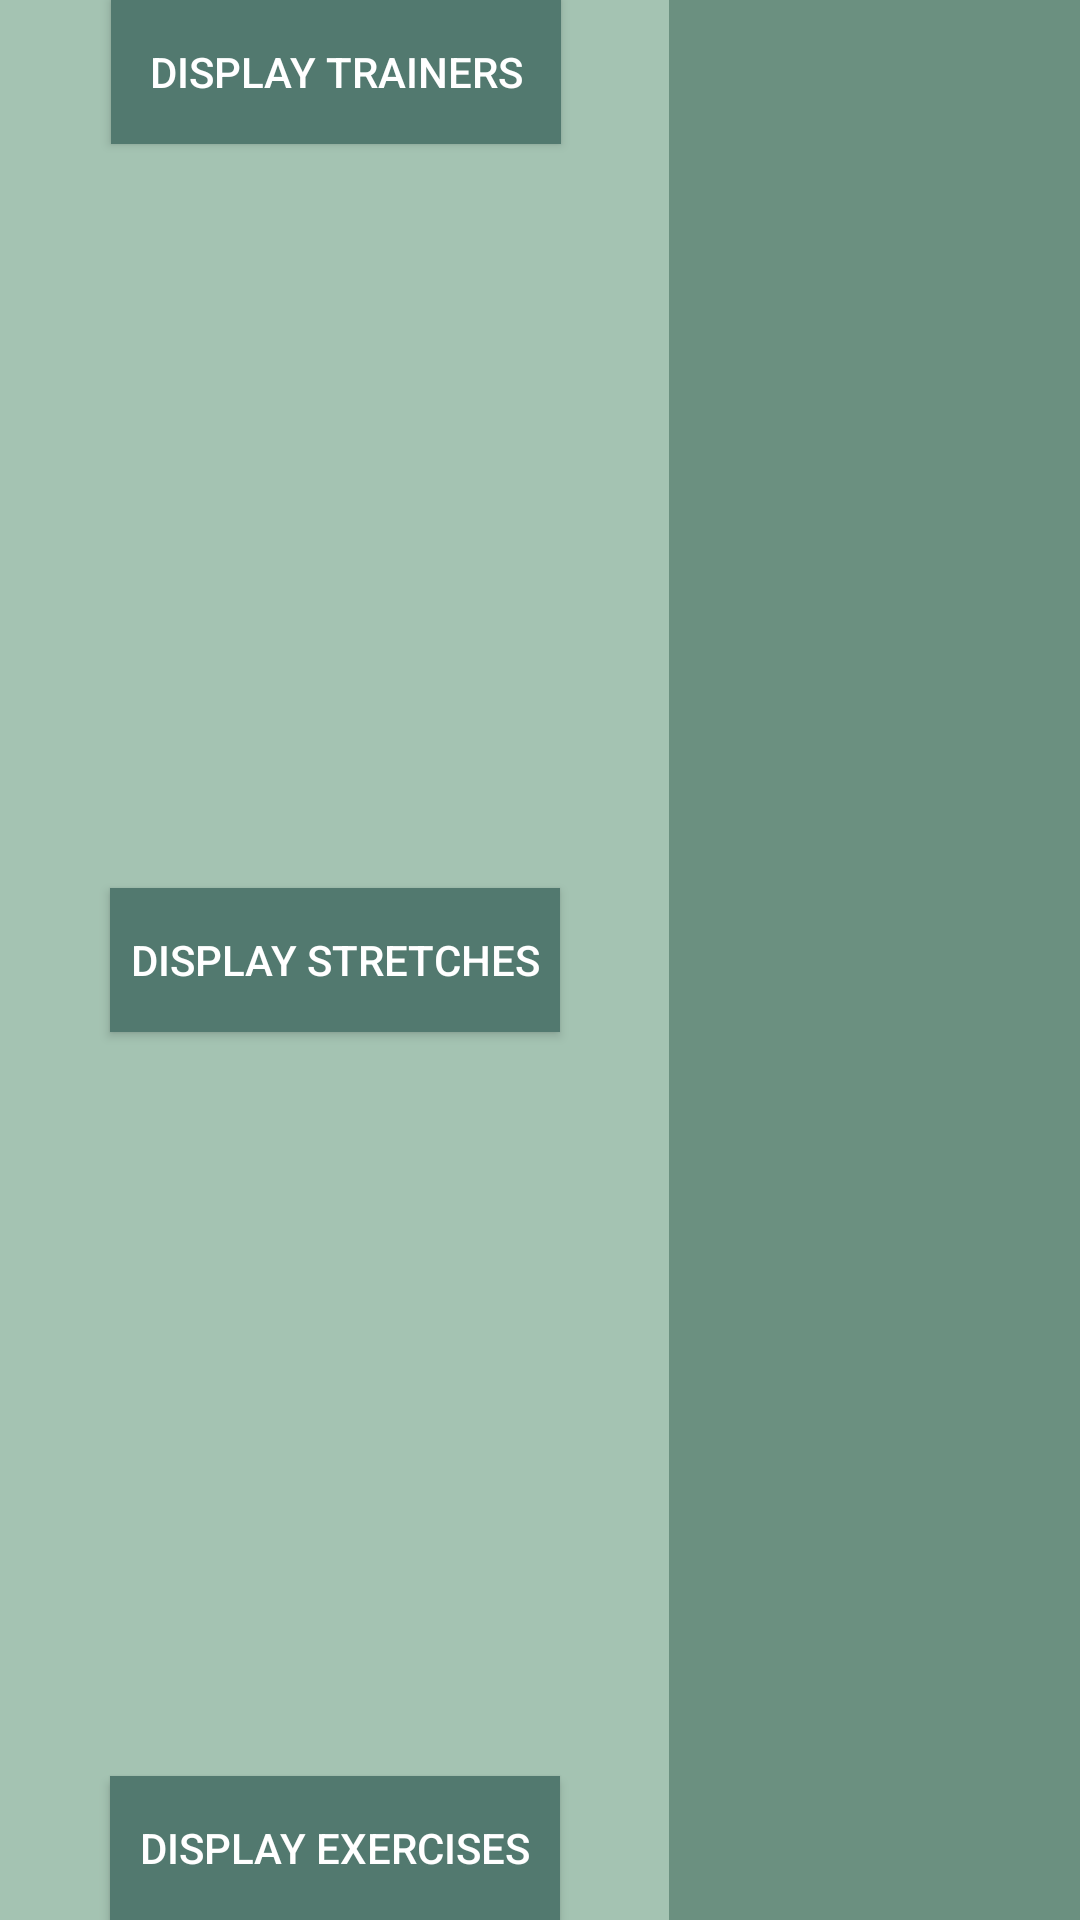

This screen was rendered from an Android layout file. Write that file and the resources it references.
<!-- AndroidManifest.xml: application theme Theme.MobileProject -->
<!-- res/layout/activity_display.xml -->
<?xml version="1.0" encoding="utf-8"?>
<androidx.constraintlayout.widget.ConstraintLayout xmlns:android="http://schemas.android.com/apk/res/android"
    xmlns:app="http://schemas.android.com/apk/res-auto"
    android:layout_width="match_parent"
    android:layout_height="match_parent"
    android:background="@color/mainPage">

    <Button
        android:id="@+id/displayTrainersBtn"
        android:layout_width="150dp"
        android:layout_height="wrap_content"
        android:layout_marginStart="37dp"
        android:layout_marginEnd="36dp"
        android:text="@string/displayTrainers"
        android:background="@color/buttonColor"
        android:textColor="@color/white"
        app:layout_constraintEnd_toStartOf="@+id/fragmentHolder"
        app:layout_constraintStart_toStartOf="parent"
        app:layout_constraintTop_toTopOf="parent" />

    <Button
        android:id="@+id/displayStretchesBtn"
        android:layout_width="150dp"
        android:layout_height="wrap_content"
        android:text="@string/displayStretches"
        android:background="@color/buttonColor"
        android:textColor="@color/white"
        app:layout_constraintBottom_toTopOf="@+id/displayExercisesBtn"
        app:layout_constraintEnd_toStartOf="@+id/fragmentHolder"
        app:layout_constraintStart_toStartOf="parent"
        app:layout_constraintTop_toBottomOf="@+id/displayTrainersBtn" />

    <Button
        android:id="@+id/displayExercisesBtn"
        android:layout_width="150dp"
        android:layout_height="wrap_content"
        android:text="@string/displayExercise"
        android:background="@color/buttonColor"
        android:textColor="@color/white"
        app:layout_constraintBottom_toBottomOf="parent"
        app:layout_constraintEnd_toStartOf="@+id/fragmentHolder"
        app:layout_constraintStart_toStartOf="parent" />

    <LinearLayout
        android:id="@+id/fragmentHolder"
        android:layout_width="0dp"
        android:layout_height="0dp"
        android:background="@color/formColor"
        android:gravity="center"
        android:orientation="vertical"
        android:padding="10dp"
        app:layout_constraintBottom_toBottomOf="parent"
        app:layout_constraintEnd_toEndOf="parent"
        app:layout_constraintStart_toEndOf="@+id/displayTrainersBtn"
        app:layout_constraintTop_toTopOf="parent">

    </LinearLayout>
</androidx.constraintlayout.widget.ConstraintLayout>
<!-- resources referenced by this layout -->
<resources>
  <color name="buttonColor">#52796f</color>
  <color name="formColor">#6b9080</color>
  <color name="mainPage">#a4c3b2</color>
  <color name="white">#FFFFFFFF</color>
  <string name="displayExercise"> Display Exercises</string>
  <string name="displayStretches"> Display Stretches</string>
  <string name="displayTrainers">Display Trainers</string>
  <style name="Theme.MobileProject" parent="Theme.MaterialComponents.DayNight.DarkActionBar">
          
          <item name="colorPrimary">#354f52</item>
          <item name="colorPrimaryVariant">#354f52</item>
          <item name="colorOnPrimary">#354f52</item>
          
          <item name="colorSecondary">#354f52</item>
          <item name="colorSecondaryVariant">#354f52</item>
          <item name="colorOnSecondary">#354f52</item>
          
          <item name="android:statusBarColor">?attr/colorPrimaryVariant</item>
          
      </style>
</resources>
